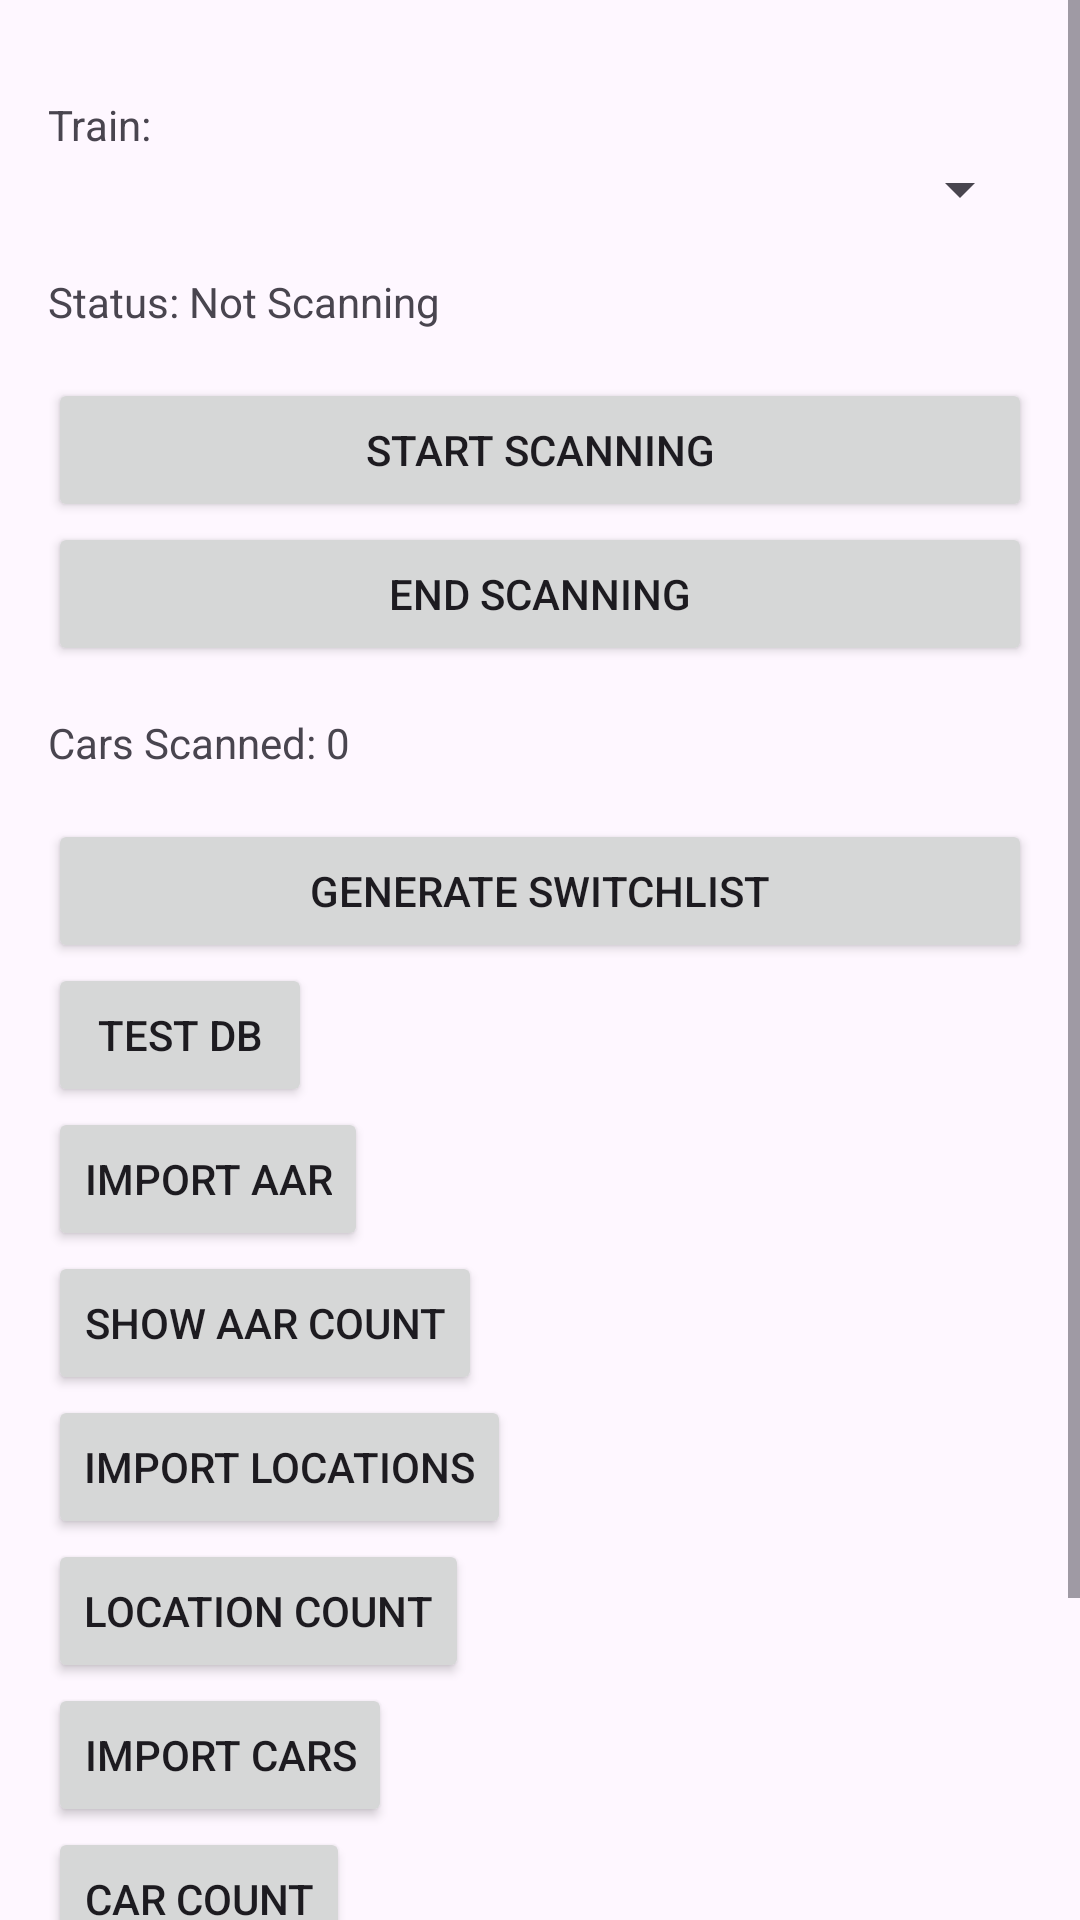

Reconstruct the res/layout file that produces this screen, plus the resources it refers to.
<!-- AndroidManifest.xml: application theme Theme.CarCardScanner -->
<!-- res/layout/fragment_control.xml -->
<?xml version="1.0" encoding="utf-8"?>
<ScrollView xmlns:android="http://schemas.android.com/apk/res/android"
    android:layout_width="match_parent"
    android:layout_height="match_parent">

    <LinearLayout
        android:layout_width="match_parent"
        android:layout_height="wrap_content"
        android:orientation="vertical"
        android:padding="16dp">

    <TextView
        android:layout_width="wrap_content"
        android:layout_height="wrap_content"
        android:layout_marginTop="16dp"
        android:text="Train:" />

    <Spinner
        android:id="@+id/spTrain"
        android:layout_width="match_parent"
        android:layout_height="wrap_content" />

    <TextView
        android:id="@+id/tvStatus"
        android:layout_width="wrap_content"
        android:layout_height="wrap_content"
        android:layout_marginTop="16dp"
        android:text="Status: Not Scanning" />

    <Button
        android:id="@+id/btnStartScanning"
        android:layout_width="match_parent"
        android:layout_height="wrap_content"
        android:layout_marginTop="16dp"
        android:text="Start Scanning" />

    <Button
        android:id="@+id/btnEndScanning"
        android:layout_width="match_parent"
        android:layout_height="wrap_content"
        android:text="End Scanning" />

    <TextView
        android:id="@+id/tvScanCount"
        android:layout_width="wrap_content"
        android:layout_height="wrap_content"
        android:layout_marginTop="16dp"
        android:text="Cars Scanned: 0" />

    <Button
        android:id="@+id/btnGenerateSwitchlist"
        android:layout_width="match_parent"
        android:layout_height="wrap_content"
        android:layout_marginTop="16dp"
        android:text="Generate Switchlist" />

    <Button
        android:id="@+id/btnTestDb"
        android:layout_width="wrap_content"
        android:layout_height="wrap_content"
        android:text="Test DB" />

    <Button
        android:id="@+id/btnImportAar"
        android:layout_width="wrap_content"
        android:layout_height="wrap_content"
        android:text="Import AAR" />

    <Button
        android:id="@+id/btnShowAARCount"
        android:layout_width="wrap_content"
        android:layout_height="wrap_content"
        android:text="Show AAR Count" />

    <Button
        android:id="@+id/btnImportLocations"
        android:layout_width="wrap_content"
        android:layout_height="wrap_content"
        android:text="Import Locations" />

    <Button
        android:id="@+id/btnLocationCount"
        android:layout_width="wrap_content"
        android:layout_height="wrap_content"
        android:text="Location Count" />

    <Button
        android:id="@+id/btnImportCars"
        android:layout_width="wrap_content"
        android:layout_height="wrap_content"
        android:text="Import Cars" />

    <Button
        android:id="@+id/btnCarCount"
        android:layout_width="wrap_content"
        android:layout_height="wrap_content"
        android:text="Car Count" />

    <Button
        android:id="@+id/btnImportTrains"
        android:layout_width="wrap_content"
        android:layout_height="wrap_content"
        android:text="Import Trains" />

    <Button
        android:id="@+id/btnImportWaybills"
        android:layout_width="wrap_content"
        android:layout_height="wrap_content"
        android:text="Import Waybills" />

</LinearLayout></ScrollView>
<!-- resources referenced by this layout -->
<resources>
  <style name="Theme.CarCardScanner" parent="Base.Theme.CarCardScanner" />
  <style name="Base.Theme.CarCardScanner" parent="Theme.Material3.DayNight.NoActionBar">
          
          
      </style>
</resources>
